Run: headless pygame with SDL's dummy video driver; simulated clock (each Clock.tick advances the game by its frame time, no real sleeping); random seed 0; keys injected as events and as key.get_pressed() state; no mouse input.
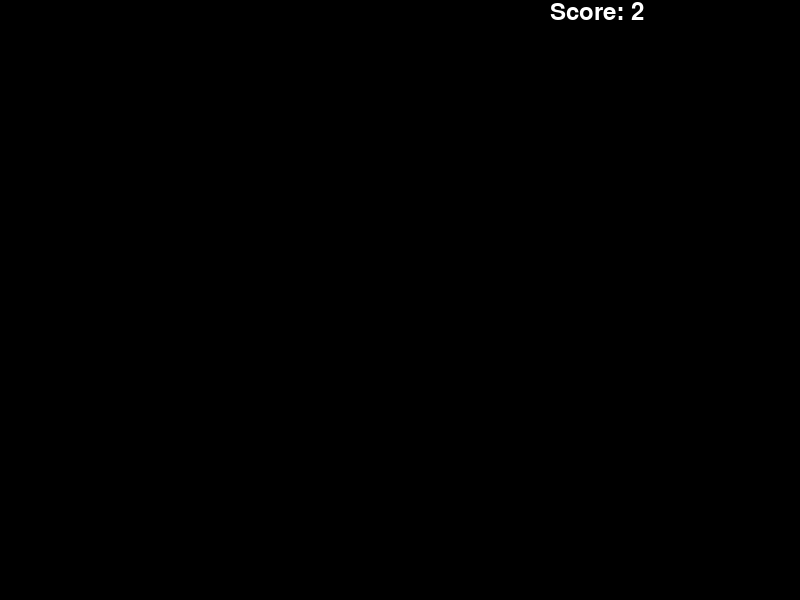
Frame 1 of 4 · flips 1–60 · no input
Frame 2 of 4 · flips 61–180 · tapped SPACE, RETURN · held RIGHT (→), D · screen unchanged from frame 1, image omitted
Frame 3 of 4 · flips 181–300 · held DOWN (↓), S · screen unchanged from frame 2, image omitted
Frame 4 of 4 · flips 301–420 · held LEFT (←), A, UP (↑), W · screen unchanged from frame 3, image omitted

The pygame program that drew these frames:

import pygame

pygame.init()

score = 2

screen = pygame.display.set_mode((800, 600))
font = pygame.font.Font(None, 36)
text = font.render(f"Score: {score}", True, (255, 255, 255))

while True:
    for event in pygame.event.get():
        if event.type == pygame.QUIT:
            pygame.quit()

    screen.fill((0, 0, 0))
    screen.blit(text, (550,0))
    pygame.display.flip()
